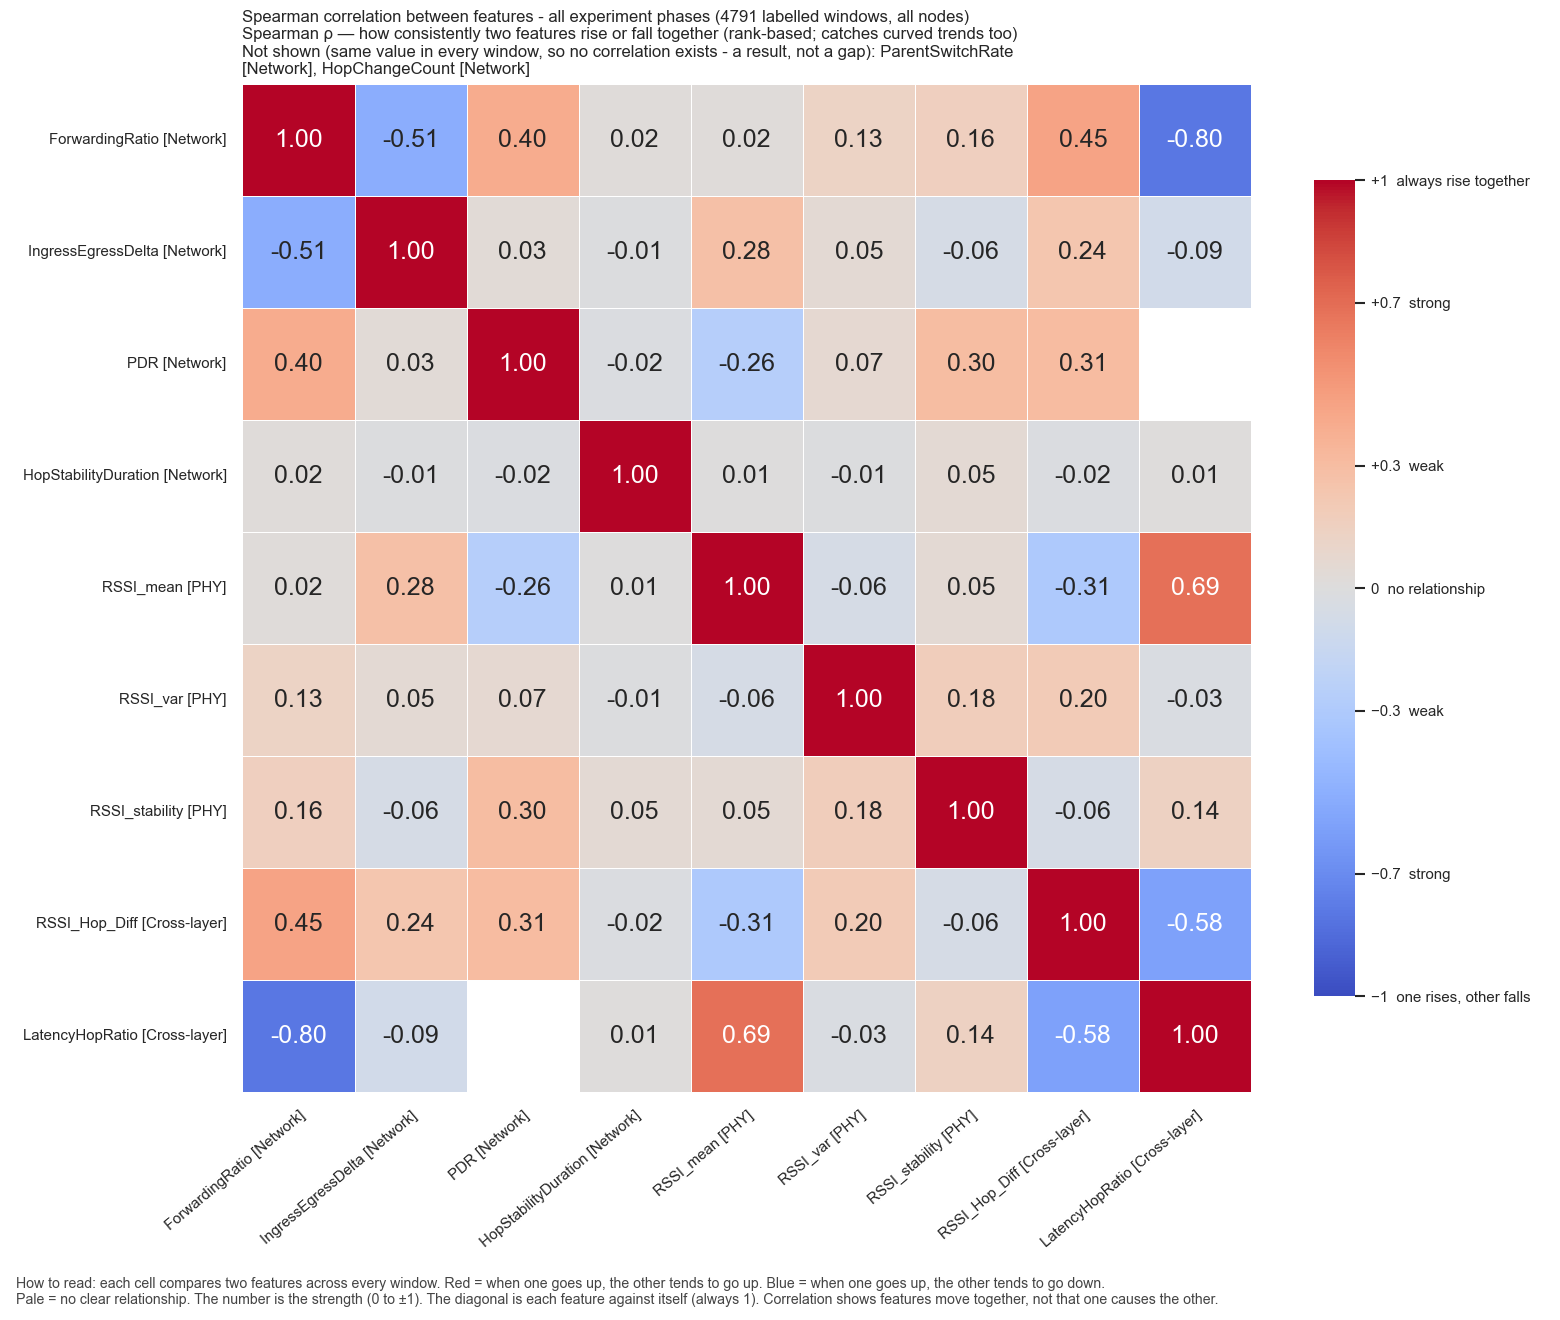

The table this chart was drawn from, first rows:
, ForwardingRatio, IngressEgressDelta, PDR, HopStabilityDuration, RSSI_mean, RSSI_var, RSSI_stability, RSSI_Hop_Diff, LatencyHopRatio
ForwardingRatio, 1.0, -0.5094, 0.4021, 0.02234, 0.01971, 0.1262, 0.1588, 0.4493, -0.8019
IngressEgressDelta, -0.5094, 1.0, 0.03156, -0.009908, 0.2785, 0.04765, -0.06155, 0.2411, -0.0871
PDR, 0.4021, 0.03156, 1.0, -0.02114, -0.2625, 0.06949, 0.3032, 0.3115, 
HopStabilityDuration, 0.02234, -0.009908, -0.02114, 1.0, 0.006557, -0.008952, 0.0545, -0.02042, 0.01372
RSSI_mean, 0.01971, 0.2785, -0.2625, 0.006557, 1.0, -0.0585, 0.05101, -0.3104, 0.6864
RSSI_var, 0.1262, 0.04765, 0.06949, -0.008952, -0.0585, 1.0, 0.1765, 0.1961, -0.03053
RSSI_stability, 0.1588, -0.06155, 0.3032, 0.0545, 0.05101, 0.1765, 1.0, -0.05919, 0.1444
RSSI_Hop_Diff, 0.4493, 0.2411, 0.3115, -0.02042, -0.3104, 0.1961, -0.05919, 1.0, -0.5812
LatencyHopRatio, -0.8019, -0.0871, , 0.01372, 0.6864, -0.03053, 0.1444, -0.5812, 1.0
